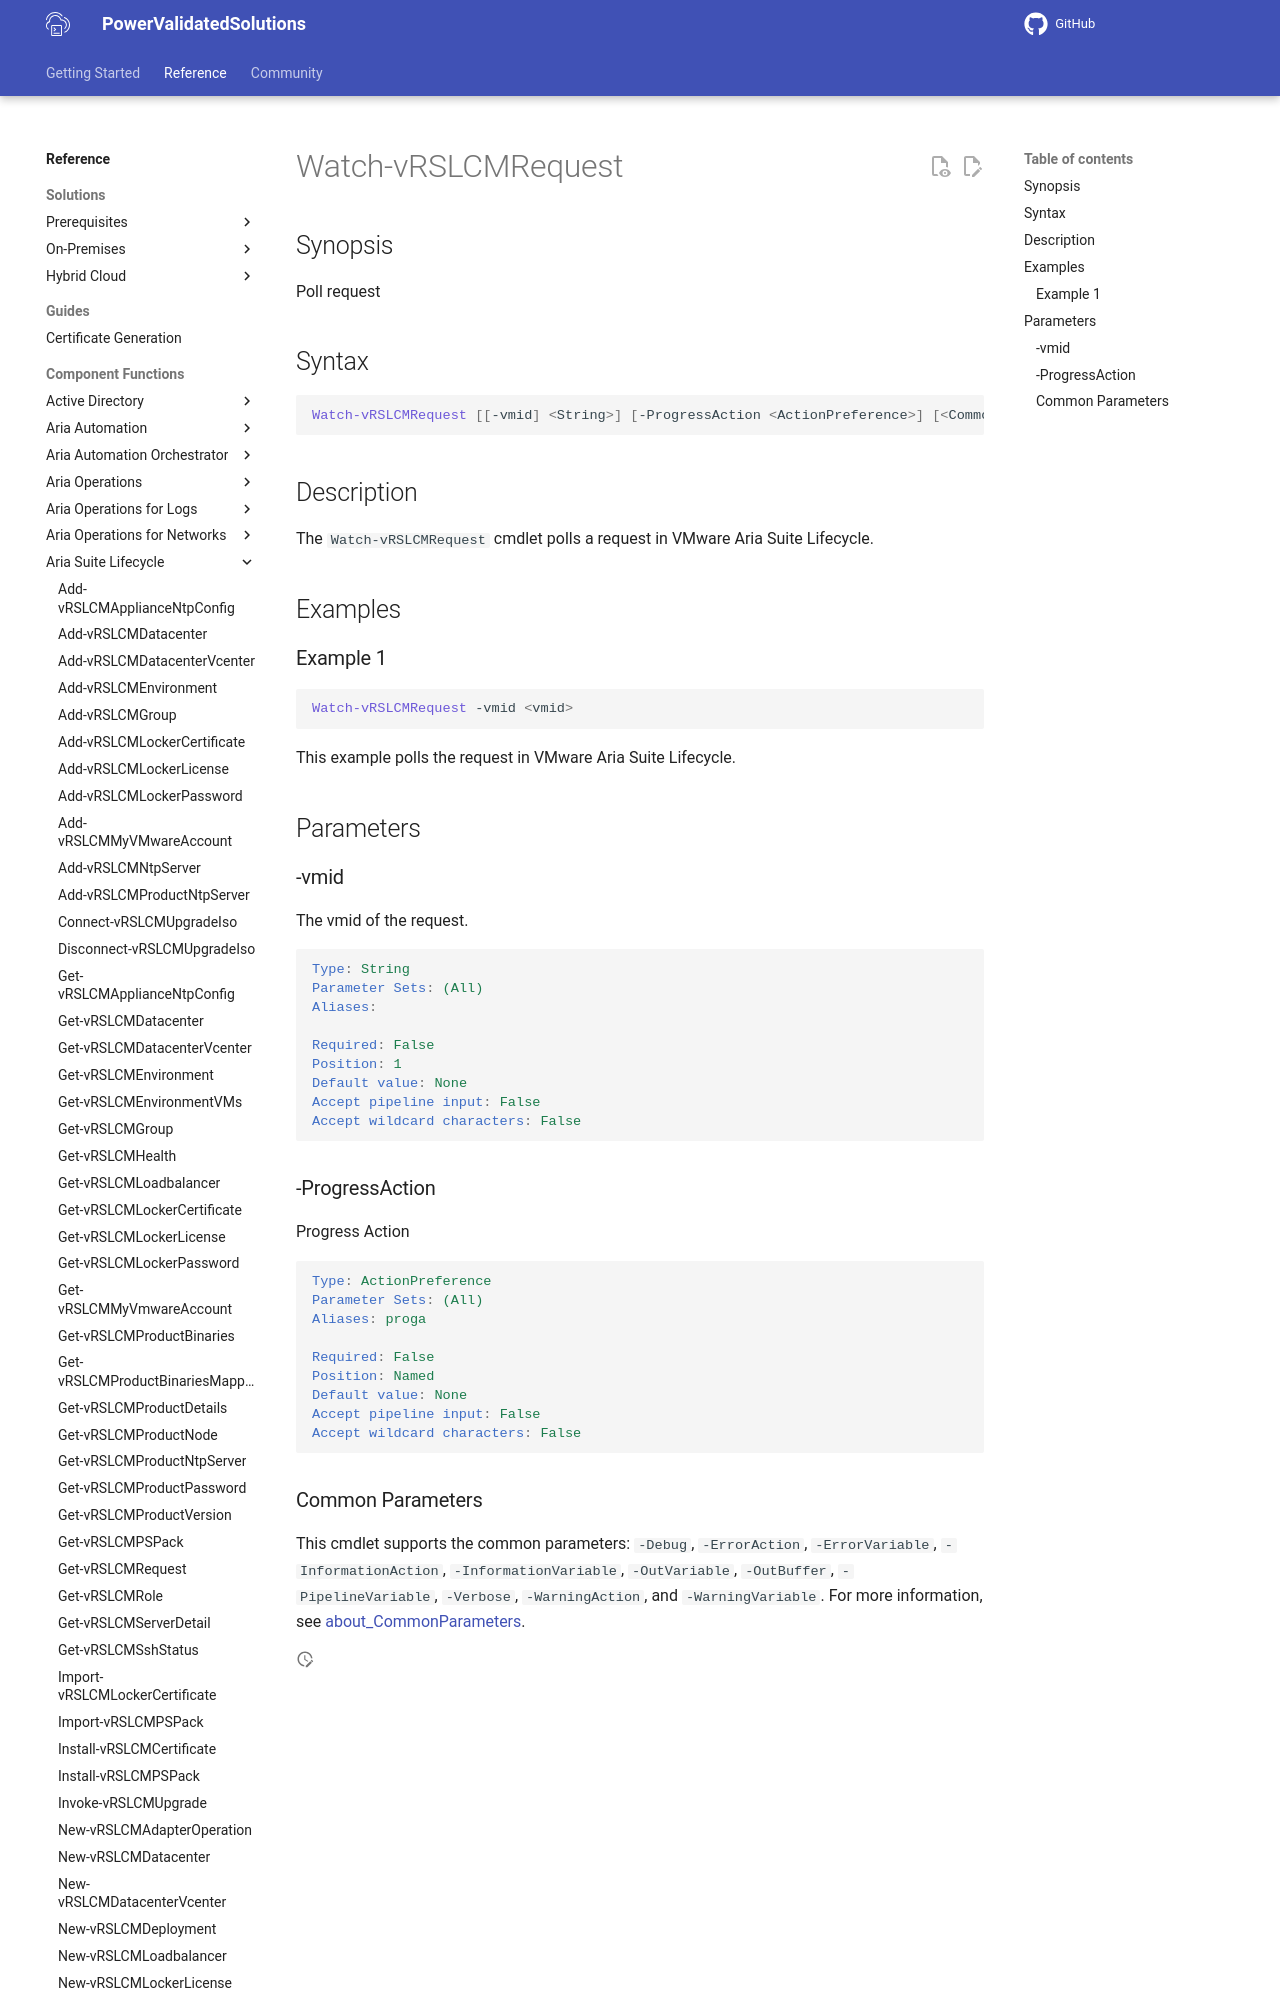

repository: vmware/power-validated-solutions-for-cloud-foundation · page: documentation/functions/aria-suite/aria-suite-lifecycle/Watch-vRSLCMRequest/index.html · generator: mkdocs

# Watch-vRSLCMRequest

## Synopsis

Poll request

## Syntax

```powershell
Watch-vRSLCMRequest [[-vmid] <String>] [-ProgressAction <ActionPreference>] [<CommonParameters>]
```

## Description

The `Watch-vRSLCMRequest` cmdlet polls a request in VMware Aria Suite Lifecycle.

## Examples

### Example 1

```powershell
Watch-vRSLCMRequest -vmid <vmid>
```

This example polls the request in VMware Aria Suite Lifecycle.

## Parameters

### -vmid

The vmid of the request.

```yaml
Type: String
Parameter Sets: (All)
Aliases:

Required: False
Position: 1
Default value: None
Accept pipeline input: False
Accept wildcard characters: False
```
